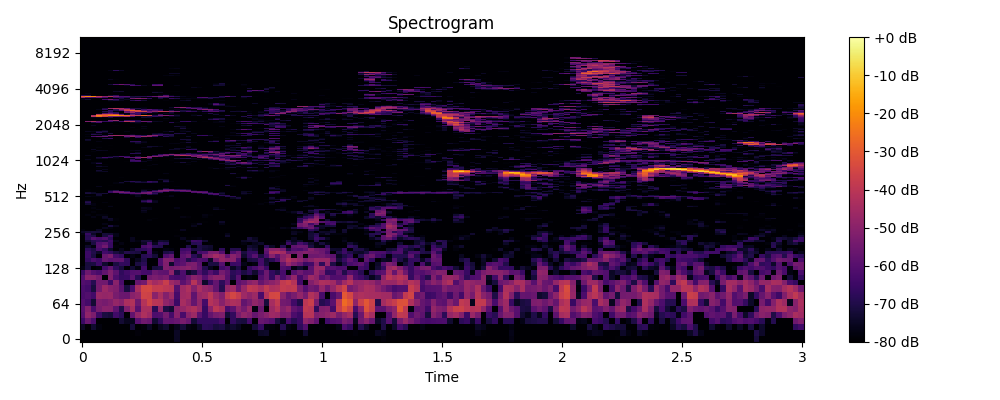

Source data for this figure (header and first rows):
0, 1, 2, 3, 4, 5, 6, 7, 8, 9, 10, 11, 12, 13, 14, 15, 16, 17, 18, 19, 20, 21, 22, 23
-80.0, -80.0, -80.0, -80.0, -80.0, -80.0, -80.0, -80.0, -80.0, -80.0, -80.0, -80.0, -80.0, -80.0, -80.0, -80.0, -80.0, -75.23, -80.0, -80.0, -80.0, -80.0, -80.0, -80.0
-80.0, -80.0, -80.0, -80.0, -80.0, -80.0, -80.0, -80.0, -80.0, -80.0, -78.61, -80.0, -80.0, -80.0, -80.0, -80.0, -80.0, -74.81, -80.0, -80.0, -80.0, -80.0, -80.0, -80.0
-74.84, -80.0, -73.34, -77.92, -80.0, -80.0, -80.0, -80.0, -80.0, -72.02, -80.0, -78.74, -74.9, -80.0, -75.5, -73.35, -80.0, -76.32, -72.08, -77.38, -78.74, -74.19, -67.88, -68.74
-65.47, -56.8, -62.2, -80.0, -80.0, -80.0, -80.0, -72.81, -75.64, -75.69, -60.18, -55.04, -56.57, -72.86, -67.46, -57.6, -58.41, -56.69, -53.15, -56.67, -72.41, -66.83, -66.73, -66.61
-60.77, -48.79, -52.69, -64.81, -71.22, -72.09, -64.24, -68, -79.97, -57.94, -48.23, -43.05, -45.99, -61.69, -61.07, -54.62, -63.28, -50.58, -62.66, -50.1, -46.25, -59.3, -66.16, -57.67
-59.6, -51.39, -62.35, -53.6, -50.46, -50.66, -58.6, -69.94, -51.88, -44.58, -59.76, -43.96, -43.53, -68.29, -47.94, -70.31, -72.94, -50.17, -47.87, -44.66, -42.57, -47.29, -66, -49.86
-60.85, -63.45, -72.68, -52.8, -54.06, -51.97, -48.02, -50.45, -43.13, -42.04, -55.37, -41.54, -35.87, -40.61, -41.12, -48.87, -52.13, -65.22, -44.24, -47.9, -57.19, -48.59, -63.71, -41.27
-62.67, -61.19, -63.95, -47.45, -47.83, -47.29, -53.67, -55.99, -56.39, -50.39, -48.4, -35.82, -36.37, -50.25, -43.88, -51.46, -46.53, -63.42, -45.93, -44.46, -58.34, -47.26, -45.92, -40.14
-62.42, -63.79, -71.48, -54.2, -46.59, -50.46, -52.18, -59.36, -71.26, -62.49, -44.03, -34.77, -34.17, -38.14, -38.03, -39.72, -41.21, -60.49, -46.23, -43.09, -51.27, -43.87, -47.86, -50.18
-60.74, -61.92, -68.99, -54.71, -55.01, -64.68, -50.14, -62.46, -80.0, -78.18, -56.68, -54.63, -40.69, -45.08, -42.61, -37.4, -46.04, -49.2, -59.18, -54.35, -40.99, -50.77, -74.31, -65.05
-61.06, -50.57, -50.45, -53.88, -80.0, -51.96, -61.56, -66.36, -65.63, -59.06, -68.68, -80.0, -54.85, -52.96, -54.51, -52.76, -61.65, -63.05, -61.98, -56.66, -50.19, -52.23, -60.24, -52.84
-65.87, -55.41, -60.55, -62.56, -57.63, -52.23, -58.83, -67.31, -64.25, -60.83, -60.44, -63.37, -63.79, -56.2, -58.35, -58.49, -49.6, -69.73, -61.64, -74.45, -71.03, -61.03, -67.29, -60.32
-77.55, -71.29, -80.0, -78.28, -64.04, -57.6, -67.37, -71.73, -80.0, -73.04, -77.78, -63.98, -80.0, -71.66, -70.42, -51.57, -53.93, -52.7, -51.52, -49.84, -53.08, -58.28, -69.64, -75.91
-80.0, -71.63, -70.97, -64.83, -73.62, -78.74, -71.21, -67.17, -67.35, -80.0, -70.94, -68.35, -80.0, -79.52, -61.56, -51.91, -74.04, -60.71, -58.93, -53.4, -52.53, -59.36, -79.59, -71.15
-80.0, -66.9, -62.16, -64.7, -56.79, -59.26, -58.39, -58.16, -67.13, -80.0, -75.6, -70.14, -80.0, -80.0, -61.44, -51.5, -51.64, -61.95, -59.86, -69.57, -64.53, -61.17, -62.78, -74.5
-80.0, -65.1, -71.04, -80.0, -56.75, -53.12, -63.74, -66.52, -79.7, -77.48, -80.0, -68.96, -67.44, -72.26, -80.0, -61.44, -57.63, -80.0, -59.03, -55.94, -68.39, -72.73, -52.62, -49.24
-80.0, -65.25, -69.97, -74.62, -64.01, -66.61, -71.27, -74.36, -69.69, -70.42, -71.49, -79.26, -64.51, -77.29, -80.0, -70.91, -69.05, -80.0, -61.96, -60.13, -77.53, -64.3, -61.72, -52.86
-80.0, -68.02, -70.87, -62.22, -66.65, -73.85, -80.0, -76.06, -80.0, -74.24, -68.5, -67.27, -64.16, -80.0, -79.82, -77.12, -77.91, -80.0, -64.9, -63.77, -70.84, -70.14, -73.39, -74.14
-80.0, -74.19, -77.87, -60.26, -54.81, -65.64, -78.51, -80.0, -80.0, -80.0, -80.0, -62.75, -60.4, -68.3, -69.44, -80.0, -80.0, -80.0, -80.0, -70.02, -80.0, -70.6, -72.27, -73.53
-80.0, -78.64, -71.03, -61.16, -58.89, -65.81, -80.0, -77.27, -80.0, -80.0, -80.0, -74.74, -63.39, -75.47, -67.34, -69.35, -80.0, -80.0, -80.0, -80.0, -68.83, -67.83, -80.0, -79.14
-80.0, -72.59, -69.54, -67.3, -68.82, -64.32, -76.79, -80.0, -80.0, -75.81, -77.91, -72.73, -72.19, -78.7, -73.21, -73.8, -80.0, -80.0, -80.0, -74.68, -64.89, -66.19, -72.89, -80.0
-80.0, -68.19, -60.27, -62.87, -60.96, -67.83, -80.0, -80.0, -80.0, -75.84, -80.0, -80.0, -80.0, -80.0, -80.0, -80.0, -80.0, -80.0, -75.85, -79.17, -78.44, -77.42, -80.0, -80.0
-80.0, -68.72, -70.38, -80.0, -71.85, -64.09, -76.73, -80.0, -80.0, -80.0, -80.0, -80.0, -80.0, -80.0, -80.0, -80.0, -80.0, -78.6, -80.0, -80.0, -80.0, -80.0, -80.0, -80.0
-77.67, -66.21, -74.55, -80.0, -71.97, -72.92, -76.61, -80.0, -80.0, -80.0, -80.0, -80.0, -80.0, -80.0, -80.0, -80.0, -80.0, -80.0, -80.0, -80.0, -80.0, -80.0, -80.0, -80.0
-74.4, -72.8, -71.81, -72.38, -80.0, -80.0, -80.0, -80.0, -80.0, -80.0, -80.0, -80.0, -80.0, -80.0, -80.0, -80.0, -80.0, -80.0, -80.0, -80.0, -80.0, -80.0, -80.0, -80.0
-78.35, -80.0, -80.0, -75.11, -80.0, -80.0, -80.0, -80.0, -80.0, -80.0, -80.0, -80.0, -80.0, -80.0, -80.0, -80.0, -80.0, -79.61, -75.8, -80.0, -80.0, -80.0, -80.0, -80.0
-80.0, -80.0, -80.0, -80.0, -75.9, -78, -80.0, -80.0, -80.0, -80.0, -80.0, -80.0, -80.0, -80.0, -80.0, -80.0, -80.0, -80.0, -80.0, -80.0, -80.0, -80.0, -80.0, -80.0
-80.0, -80.0, -80.0, -80.0, -80.0, -71.2, -76.2, -80.0, -80.0, -80.0, -79.85, -80.0, -80.0, -80.0, -80.0, -80.0, -80.0, -80.0, -80.0, -80.0, -76.07, -79.7, -80.0, -80.0
-80.0, -80.0, -80.0, -80.0, -76.96, -80.0, -80.0, -80.0, -80.0, -80.0, -80.0, -80.0, -80.0, -80.0, -80.0, -80.0, -80.0, -80.0, -80.0, -80.0, -78.3, -74.41, -80.0, -80.0
-80.0, -80.0, -80.0, -80.0, -80.0, -80.0, -80.0, -80.0, -80.0, -80.0, -80.0, -80.0, -80.0, -80.0, -80.0, -80.0, -80.0, -80.0, -80.0, -80.0, -80.0, -79.62, -79.29, -80.0
-80.0, -80.0, -80.0, -80.0, -80.0, -74.94, -79.05, -80.0, -80.0, -80.0, -80.0, -80.0, -78.32, -80.0, -80.0, -80.0, -80.0, -80.0, -80.0, -80.0, -80.0, -80.0, -80.0, -80.0
-80.0, -80.0, -80.0, -80.0, -75.32, -74, -78.78, -80.0, -80.0, -80.0, -80.0, -80.0, -80.0, -78.85, -80.0, -80.0, -80.0, -80.0, -80.0, -79.57, -80.0, -80.0, -80.0, -80.0
-80.0, -80.0, -76.99, -80.0, -74.51, -80.0, -80.0, -80.0, -80.0, -80.0, -80.0, -80.0, -80.0, -80.0, -80.0, -80.0, -80.0, -80.0, -77.48, -78.56, -80.0, -80.0, -77.81, -80.0
-80.0, -77.82, -80.0, -78.1, -78.43, -80.0, -80.0, -80.0, -80.0, -80.0, -80.0, -80.0, -80.0, -80.0, -80.0, -80.0, -80.0, -80.0, -80.0, -80.0, -80.0, -80.0, -77.32, -79.03
-80.0, -79.48, -80.0, -80.0, -80.0, -80.0, -80.0, -80.0, -80.0, -80.0, -80.0, -80.0, -80.0, -80.0, -80.0, -80.0, -80.0, -80.0, -80.0, -80.0, -80.0, -80.0, -80.0, -80.0
-80.0, -80.0, -78.19, -80.0, -80.0, -80.0, -80.0, -80.0, -80.0, -80.0, -80.0, -76.95, -80.0, -80.0, -80.0, -80.0, -80.0, -80.0, -80.0, -80.0, -80.0, -80.0, -80.0, -80.0
-80.0, -80.0, -80.0, -80.0, -80.0, -80.0, -80.0, -80.0, -80.0, -80.0, -80.0, -74.97, -80.0, -80.0, -80.0, -80.0, -80.0, -80.0, -80.0, -80.0, -80.0, -80.0, -80.0, -80.0
-80.0, -80.0, -80.0, -77.93, -80.0, -80.0, -80.0, -80.0, -80.0, -80.0, -80.0, -77.51, -77.05, -80.0, -80.0, -80.0, -80.0, -80.0, -80.0, -80.0, -80.0, -80.0, -80.0, -80.0
-80.0, -80.0, -77.92, -80.0, -80.0, -80.0, -80.0, -80.0, -80.0, -80.0, -80.0, -75.98, -76.99, -80.0, -80.0, -80.0, -80.0, -76.96, -80.0, -80.0, -80.0, -80.0, -80.0, -80.0
-80.0, -80.0, -80.0, -80.0, -80.0, -76.66, -80.0, -80.0, -80.0, -80.0, -80.0, -80.0, -80.0, -80.0, -80.0, -80.0, -80.0, -80.0, -80.0, -80.0, -80.0, -80.0, -80.0, -80.0
-80.0, -80.0, -77.92, -80.0, -80.0, -79.23, -80.0, -80.0, -80.0, -80.0, -80.0, -80.0, -80.0, -80.0, -80.0, -80.0, -80.0, -80.0, -80.0, -80.0, -80.0, -79.28, -80.0, -80.0
-80.0, -73.43, -77.69, -80.0, -79.98, -80.0, -80.0, -80.0, -80.0, -80.0, -80.0, -80.0, -80.0, -80.0, -80.0, -80.0, -80.0, -80.0, -80.0, -80.0, -80.0, -80.0, -80.0, -80.0
-79.3, -68.92, -79.38, -80.0, -78.11, -80.0, -80.0, -80.0, -80.0, -80.0, -80.0, -74.27, -68.88, -75.83, -80.0, -80.0, -80.0, -80.0, -80.0, -80.0, -80.0, -80.0, -80.0, -80.0
-80.0, -71.06, -79.23, -80.0, -80.0, -80.0, -80.0, -80.0, -80.0, -80.0, -80.0, -67.31, -61.8, -75.53, -80.0, -80.0, -80.0, -80.0, -80.0, -80.0, -80.0, -80.0, -80.0, -80.0
-80.0, -77.83, -80.0, -80.0, -80.0, -80.0, -80.0, -80.0, -80.0, -80.0, -80.0, -70.87, -64.54, -76.41, -80.0, -80.0, -80.0, -80.0, -80.0, -80.0, -80.0, -80.0, -80.0, -80.0
-80.0, -79.48, -80.0, -80.0, -80.0, -80.0, -80.0, -80.0, -80.0, -80.0, -80.0, -78.01, -74.95, -80.0, -80.0, -80.0, -80.0, -80.0, -80.0, -80.0, -80.0, -80.0, -80.0, -80.0
-80.0, -79.73, -80.0, -80.0, -80.0, -80.0, -80.0, -80.0, -80.0, -79.39, -79.12, -80.0, -80.0, -80.0, -80.0, -80.0, -80.0, -80.0, -80.0, -80.0, -80.0, -80.0, -80.0, -80.0
-79.7, -76.79, -78.21, -77.82, -80.0, -80.0, -80.0, -80.0, -80.0, -80.0, -75.42, -80.0, -80.0, -80.0, -80.0, -78.56, -76.54, -80.0, -80.0, -80.0, -80.0, -80.0, -80.0, -80.0
-80.0, -80.0, -79.36, -73.37, -80.0, -80.0, -80.0, -80.0, -80.0, -78.92, -76.05, -80.0, -80.0, -80.0, -80.0, -80.0, -76.65, -80.0, -80.0, -80.0, -80.0, -80.0, -80.0, -80.0
-80.0, -80.0, -80.0, -72.79, -80.0, -80.0, -80.0, -80.0, -80.0, -74.81, -72.88, -76.58, -68.59, -73.44, -80.0, -80.0, -80.0, -80.0, -80.0, -80.0, -80.0, -80.0, -80.0, -67.52
-80.0, -71.79, -74.01, -73.62, -71.95, -80.0, -79.61, -68.49, -63.58, -60.13, -57.81, -55.12, -54.97, -66.6, -78.88, -80.0, -80.0, -80.0, -80.0, -79.27, -80.0, -75.04, -67.7, -59.79
-80.0, -72.66, -75.3, -80.0, -80.0, -66.28, -58.42, -53.38, -54.86, -61.43, -70.68, -56.69, -52.96, -69.61, -69.63, -80.0, -80.0, -80.0, -80.0, -80.0, -61.95, -56.32, -57.05, -71.8
-80.0, -80.0, -80.0, -80.0, -80.0, -66.13, -56.25, -58.8, -68.5, -80.0, -80.0, -68.88, -64.73, -58.64, -54.77, -60.59, -72.71, -69.26, -62.28, -58.16, -58.26, -60.35, -62.86, -79.18
-80.0, -80.0, -80.0, -80.0, -80.0, -74.25, -70.32, -80.0, -80.0, -80.0, -80.0, -73.49, -80.0, -69.32, -55.14, -50.79, -53.24, -55.68, -55.26, -58.59, -75.45, -80.0, -78.96, -80.0
-80.0, -79.26, -80.0, -80.0, -80.0, -80.0, -80.0, -80.0, -80.0, -80.0, -80.0, -77.3, -77.72, -80.0, -75.14, -58.88, -59.46, -69.36, -70.49, -73.34, -80.0, -80.0, -80.0, -80.0
-80.0, -80.0, -80.0, -80.0, -80.0, -80.0, -80.0, -80.0, -80.0, -80.0, -80.0, -80.0, -80.0, -80.0, -80.0, -73.08, -80.0, -80.0, -80.0, -80.0, -80.0, -80.0, -80.0, -80.0
-80.0, -80.0, -80.0, -80.0, -80.0, -80.0, -80.0, -80.0, -80.0, -80.0, -80.0, -80.0, -80.0, -80.0, -80.0, -80.0, -80.0, -80.0, -80.0, -80.0, -80.0, -80.0, -80.0, -80.0
-80.0, -80.0, -80.0, -76.04, -80.0, -80.0, -80.0, -80.0, -80.0, -80.0, -80.0, -80.0, -80.0, -80.0, -80.0, -80.0, -80.0, -78.69, -80.0, -80.0, -80.0, -80.0, -80.0, -80.0
-80.0, -80.0, -80.0, -80.0, -80.0, -80.0, -80.0, -80.0, -80.0, -80.0, -80.0, -80.0, -80.0, -80.0, -80.0, -80.0, -78.13, -78.98, -80.0, -80.0, -80.0, -80.0, -80.0, -80.0
-80.0, -80.0, -80.0, -80.0, -80.0, -79.17, -79.71, -80.0, -80.0, -80.0, -80.0, -80.0, -80.0, -80.0, -80.0, -78.65, -80.0, -80.0, -80.0, -80.0, -80.0, -80.0, -80.0, -80.0
... 965 more rows
